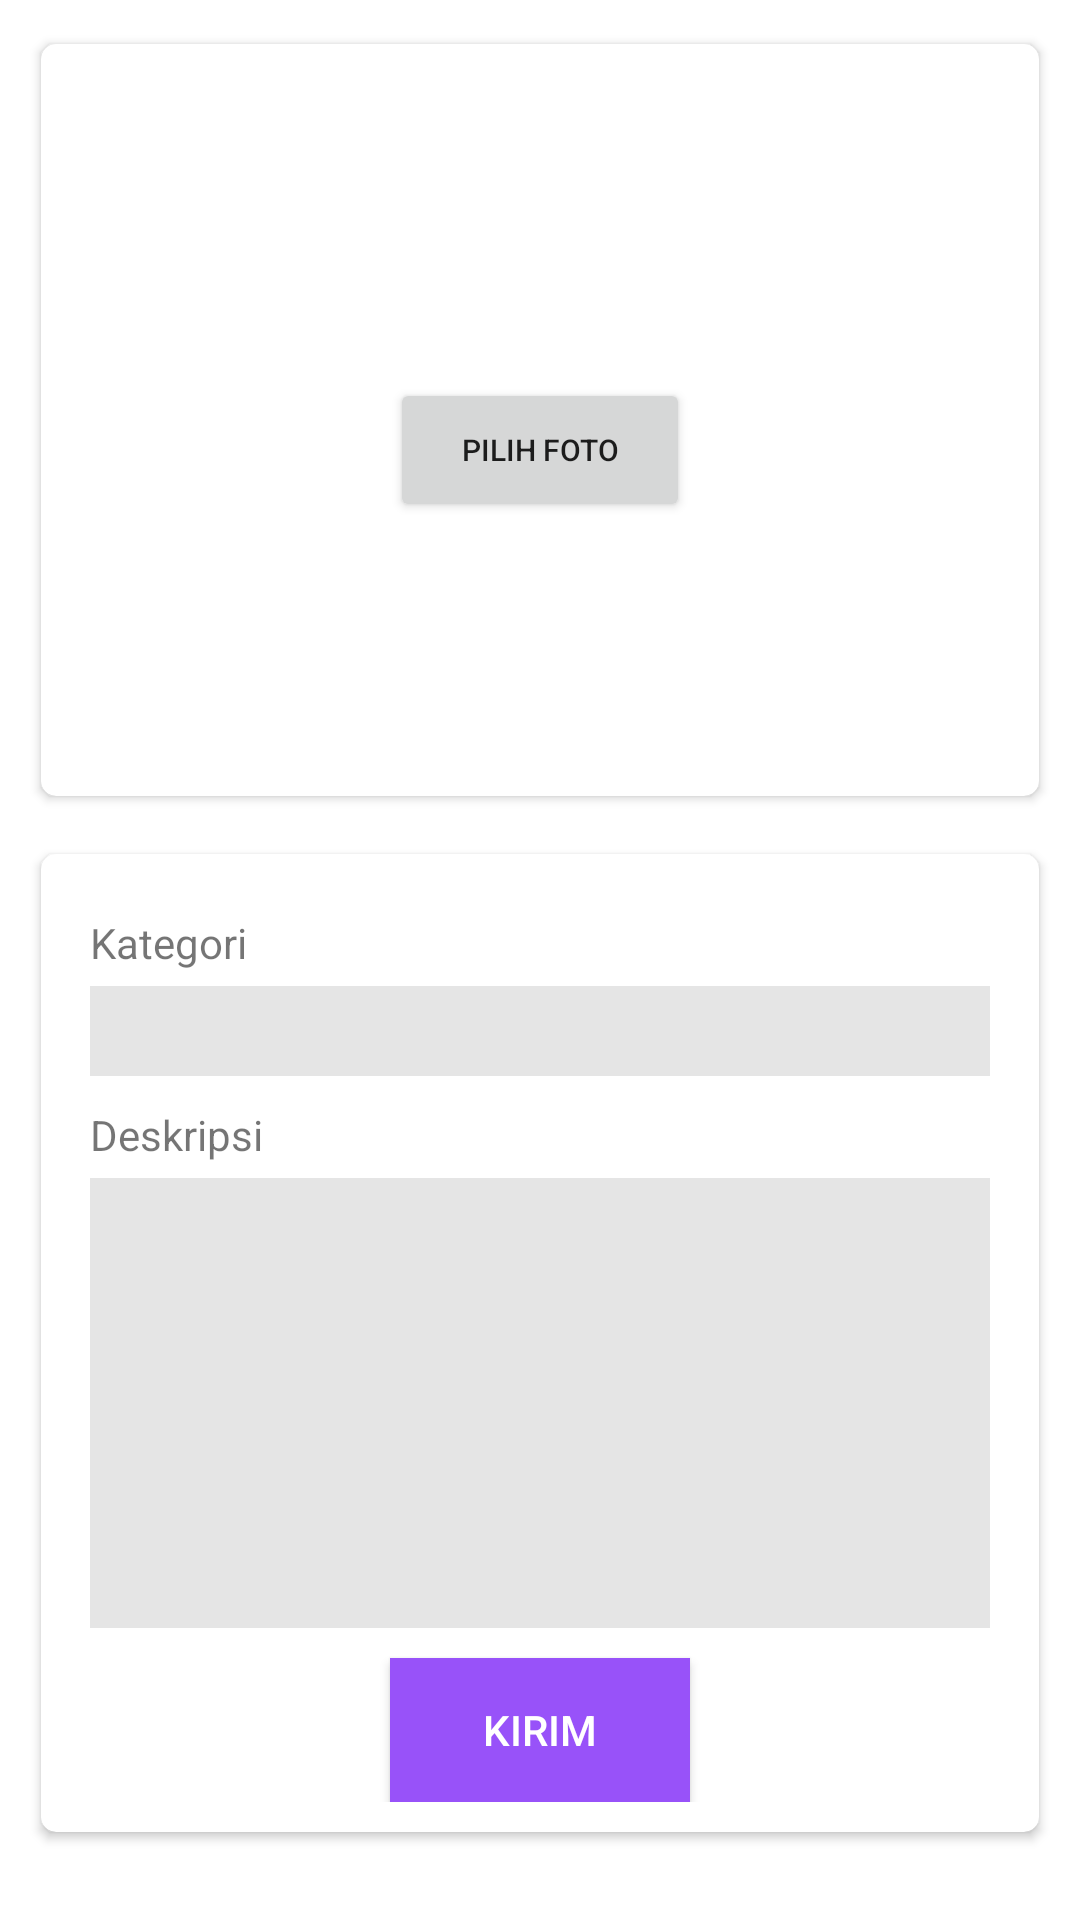

Produce the Android XML layout that renders to this screen, including the resource entries it uses.
<!-- AndroidManifest.xml: application theme AppTheme.Home -->
<!-- res/layout/activity_add.xml -->
<?xml version="1.0" encoding="utf-8"?>
<ScrollView xmlns:android="http://schemas.android.com/apk/res/android"
    xmlns:app="http://schemas.android.com/apk/res-auto"
    xmlns:tools="http://schemas.android.com/tools"
    android:layout_width="match_parent"
    android:layout_height="match_parent"
    android:background="#ffffff"
    android:orientation="vertical">

    <LinearLayout
        android:layout_width="match_parent"
        android:layout_height="match_parent"
        android:orientation="vertical">

        <androidx.cardview.widget.CardView
            android:layout_width="match_parent"
            android:layout_height="260dp"
            android:layout_margin="10dp"
            app:cardCornerRadius="5dp"
            app:cardUseCompatPadding="true">

            <ImageView
                android:id="@+id/ivGambar"
                android:layout_width="match_parent"
                android:layout_height="match_parent"
                android:layout_gravity="center"
                android:visibility="visible"
                tools:layout_editor_absoluteX="45dp"
                tools:layout_editor_absoluteY="16dp" />

            <Button
                android:id="@+id/btnUpload"
                android:layout_width="100dp"
                android:layout_height="wrap_content"
                android:layout_gravity="center"
                android:layout_marginTop="10dp"
                android:text="Pilih foto"
                android:textSize="10sp" />
        </androidx.cardview.widget.CardView>

        <androidx.cardview.widget.CardView
            android:layout_width="match_parent"
            android:layout_height="wrap_content"
            android:layout_marginLeft="10dp"
            android:layout_marginRight="10dp"
            android:layout_marginBottom="10dp"
            app:cardCornerRadius="5dp"
            app:cardUseCompatPadding="true">

            <LinearLayout
                android:layout_width="match_parent"
                android:layout_height="wrap_content"
                android:layout_margin="10dp"
                android:orientation="vertical">

                <TextView
                    android:id="@+id/textView"
                    android:layout_width="300dp"
                    android:layout_height="wrap_content"
                    android:layout_gravity="center"
                    android:layout_marginTop="10dp"
                    android:text="Kategori" />

                <Spinner
                    android:id="@+id/spKategori"
                    android:layout_width="300dp"
                    android:layout_height="30dp"
                    android:layout_gravity="center"
                    android:layout_marginTop="5dp"
                    android:background="#1A000000"
                    app:layout_constraintTop_toBottomOf="@+id/ivGambar"
                    tools:layout_editor_absoluteX="45dp"
                    tools:listitem="halo" />

                <TextView
                    android:id="@+id/textView2"
                    android:layout_width="300dp"
                    android:layout_height="wrap_content"
                    android:layout_gravity="center"
                    android:layout_marginTop="10dp"
                    android:text="Deskripsi" />

                <EditText
                    android:id="@+id/edtDeskripsi"
                    android:layout_width="300dp"
                    android:layout_height="150dp"
                    android:layout_gravity="center"
                    android:layout_marginTop="5dp"
                    android:background="#1A000000"
                    android:ems="10"
                    android:gravity="start|top"
                    android:inputType="textMultiLine"
                    android:paddingLeft="10dp"
                    app:layout_constraintTop_toBottomOf="@+id/spKategori"
                    tools:layout_editor_absoluteX="45dp" />

                <Button
                    android:id="@+id/btnKirim"
                    android:layout_width="100dp"
                    android:layout_height="wrap_content"
                    android:layout_gravity="center"
                    android:layout_marginTop="10dp"
                    android:background="#9852F9"
                    android:text="Kirim"
                    android:textColor="#FFFFFF"
                    tools:layout_editor_absoluteX="105dp"
                    tools:layout_editor_absoluteY="656dp" />
            </LinearLayout>
        </androidx.cardview.widget.CardView>
    </LinearLayout>
</ScrollView>
<!-- resources referenced by this layout -->
<resources>
  <style name="AppTheme.Home">
          <item name="colorPrimary">#7e0cf5</item>
      </style>
</resources>
